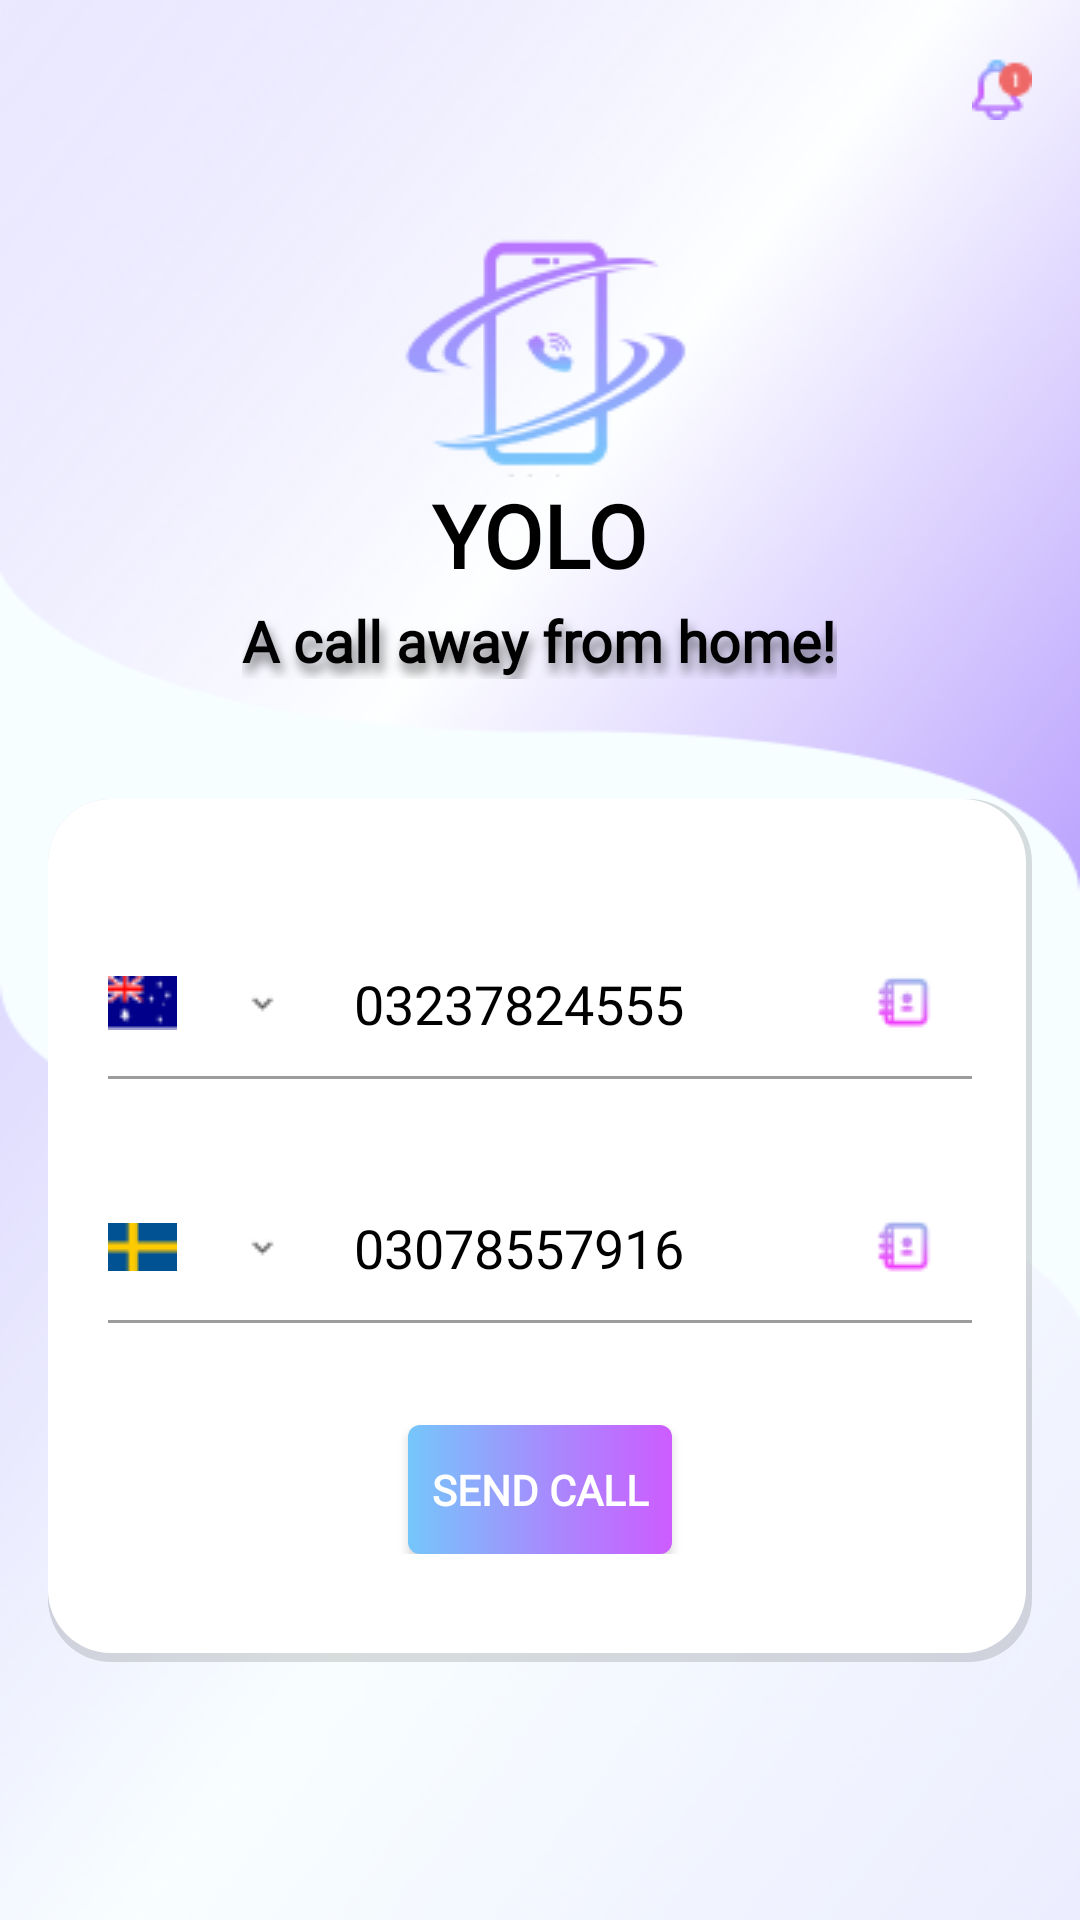

Android layout source for this screen:
<!-- AndroidManifest.xml: application theme Theme.CallingApp -->
<!-- res/layout/fragment_home.xml -->
<?xml version="1.0" encoding="UTF-8" ?>
<ScrollView
    android:layout_width="match_parent"
    android:layout_height="match_parent"
    xmlns:android="http://schemas.android.com/apk/res/android"
    xmlns:app="http://schemas.android.com/apk/res-auto"
    xmlns:tools="http://schemas.android.com/tools"
    android:background="@drawable/send_call_bg"
    tools:context=".send_call"
    android:fillViewport="true">
<androidx.constraintlayout.widget.ConstraintLayout

    android:layout_width="match_parent"
    android:layout_height="match_parent"
    >

    
    <androidx.constraintlayout.widget.ConstraintLayout
        android:id="@+id/customActionBar"
        android:layout_width="match_parent"
        android:layout_height="?attr/actionBarSize"
        android:background="@android:color/transparent"
        app:layout_constraintTop_toTopOf="parent"
        app:layout_constraintStart_toStartOf="parent"
        app:layout_constraintEnd_toEndOf="parent">

        
        <androidx.appcompat.widget.AppCompatImageView
            android:id="@+id/History_back_btn"
            android:layout_width="wrap_content"
            android:layout_height="wrap_content"
            android:src="@drawable/baseline_arrow_back_24"
            app:layout_constraintStart_toStartOf="parent"
            app:layout_constraintTop_toTopOf="parent"
            app:layout_constraintBottom_toBottomOf="parent"
            android:paddingStart="16dp"
            />

        
        <androidx.appcompat.widget.AppCompatImageView
            android:id="@+id/postfixIcon"
            android:layout_width="wrap_content"
            android:layout_height="wrap_content"
            android:src="@drawable/notification_bell"
            app:layout_constraintEnd_toEndOf="parent"
            app:layout_constraintTop_toTopOf="parent"
            app:layout_constraintBottom_toBottomOf="parent"
            android:paddingEnd="16dp"
            />

    </androidx.constraintlayout.widget.ConstraintLayout>

    
    <LinearLayout
        android:id="@+id/headerContainer"
        android:layout_width="0dp"
        android:layout_height="wrap_content"
        android:orientation="vertical"
        android:gravity="center"
        android:padding="16dp"
        app:layout_constraintTop_toBottomOf="@+id/customActionBar"
        app:layout_constraintStart_toStartOf="parent"
        app:layout_constraintEnd_toEndOf="parent">
        <ImageView
            android:id="@+id/headerImage"
            android:layout_width="111dp"
            android:layout_height="87dp"
            android:src="@drawable/app_logo"
            android:layout_gravity="center"

            />

        <TextView
            android:id="@+id/yolo_app"
            android:layout_width="wrap_content"
            android:layout_height="wrap_content"
            android:text="YOLO"
            android:fontFamily="@font/inter"
            android:textStyle="bold"
            android:textColor="#000000"
            android:textSize="29sp"
            android:layout_marginBottom="3dp"
            android:layout_gravity="center"
            app:layout_constraintTop_toBottomOf="@+id/headerImage"
            app:layout_constraintStart_toStartOf="@id/headerImage"
            />

        <TextView
            android:id="@+id/welcomeBackTextView"
            android:layout_width="wrap_content"
            android:layout_height="wrap_content"
            android:text="A call away from home!"
            android:textColor="#000000"
            android:fontFamily="@font/inter"
            android:textSize="19sp"
            android:layout_marginBottom="24dp"
            android:textStyle="bold"
            android:shadowColor="#80000000"
            android:shadowDx="3"
            android:shadowDy="9"
            android:shadowRadius="8"
            android:layout_gravity="center"
            app:layout_constraintTop_toBottomOf="@+id/yolo_app"
            app:layout_constraintStart_toStartOf="@id/yolo_app"
            />

    </LinearLayout>




    
    <LinearLayout
        android:layout_width="0dp"
        android:layout_height="wrap_content"
        android:layout_marginStart="16dp"
        android:layout_marginEnd="16dp"
        android:background="@drawable/input_container_bg"
        android:orientation="vertical"
        android:paddingTop="36dp"
        android:paddingBottom="36dp"
        android:paddingLeft="20dp"
        android:paddingRight="20dp"
        app:layout_constraintTop_toBottomOf="@+id/headerContainer"
        app:layout_constraintStart_toStartOf="parent"
        app:layout_constraintEnd_toEndOf="parent"
        app:layout_constraintVertical_chainStyle="packed">


        
        <androidx.appcompat.widget.LinearLayoutCompat
            android:layout_width="match_parent"
            android:layout_height="wrap_content"
            android:orientation="horizontal"
            android:layout_marginTop="8dp">

            
            <androidx.appcompat.widget.AppCompatImageView
                android:id="@+id/countryCodeDropdown"
                android:layout_width="wrap_content"
                android:layout_height="wrap_content"
                android:src="@drawable/usa_flag"
                android:layout_gravity="center_vertical"
                android:layout_marginEnd="12dp"
                android:clickable="true"
                />
            
            <TextView
                android:id="@+id/countryCodeTextView"
                android:layout_width="wrap_content"
                android:layout_height="wrap_content"
                android:text=""
                android:layout_marginTop="0dp"
                android:layout_marginStart="5dp"
                android:layout_marginEnd="5dp"
                android:drawablePadding="8dp"
                android:gravity="center_vertical"
                />
            <androidx.appcompat.widget.AppCompatImageView
                android:id="@+id/passworCountryCodeDropdownExpend"
                android:layout_width="wrap_content"
                android:layout_height="wrap_content"
                android:src="@drawable/expend"
                android:layout_gravity="center_vertical"
                android:layout_marginEnd="12dp"
                android:clickable="true"/>

            
            <EditText
                android:id="@+id/first_Number"
                android:layout_width="0dp"
                android:layout_height="wrap_content"
                android:layout_weight="1"
                android:textColor="#000"
                android:hint="Number 1"
                android:text="03237824555"


                android:background="@null"
                android:paddingStart="12dp"
                android:paddingEnd="12dp"
                android:inputType="number"
                android:paddingTop="12dp"
                android:paddingBottom="12dp"
                />

            
            <androidx.appcompat.widget.AppCompatImageView
                android:id="@+id/contact_one"
                android:layout_width="wrap_content"
                android:layout_height="wrap_content"
                android:src="@drawable/contact_list_icon"
                android:layout_gravity="center_vertical"
                android:layout_marginEnd="12dp"
                />

        </androidx.appcompat.widget.LinearLayoutCompat>


        <View
            android:layout_width="match_parent"
            android:layout_height="1dp"
            android:background="#9C9C9C"
            android:layout_marginBottom="24dp"
            />


        
        <androidx.appcompat.widget.LinearLayoutCompat
            android:layout_width="match_parent"
            android:layout_height="wrap_content"
            android:orientation="horizontal"
            android:layout_marginTop="8dp">

            
            <androidx.appcompat.widget.AppCompatImageView
                android:id="@+id/passwordCountryCodeDropdown"
                android:layout_width="wrap_content"
                android:layout_height="wrap_content"
                android:src="@drawable/canada"
                android:layout_gravity="center_vertical"
                android:layout_marginEnd="12dp"
                android:clickable="true"
                />
            
            <TextView
                android:id="@+id/passwordCountryCodeTextView"
                android:layout_width="wrap_content"
                android:layout_height="wrap_content"
                android:text=""
                android:layout_marginTop="0dp"
                android:layout_marginStart="5dp"
                android:layout_marginEnd="5dp"
                android:drawablePadding="8dp"
                android:gravity="center_vertical"
                />
            <androidx.appcompat.widget.AppCompatImageView
                android:id="@+id/passwordCountryCodeDropdownExpend"
                android:layout_width="wrap_content"
                android:layout_height="wrap_content"
                android:src="@drawable/expend"
                android:layout_gravity="center_vertical"
                android:layout_marginEnd="12dp"
                android:clickable="true"/>
            
            <EditText
                android:layout_width="0dp"
                android:layout_height="wrap_content"
                android:layout_weight="1"
                android:hint="Number 2"
                android:textColor="#000"
                android:paddingStart="12dp"
                android:background="@null"
                android:text="03078557916"
                android:paddingEnd="12dp"
                android:paddingTop="12dp"
                android:paddingBottom="12dp"
                android:inputType="number"

                android:id="@+id/second_number"
                />

            
            <androidx.appcompat.widget.AppCompatImageView
                android:id="@+id/contact_two"
                android:layout_width="wrap_content"
                android:layout_height="wrap_content"
                android:src="@drawable/contact_list_icon"
                android:layout_gravity="center_vertical"
                android:layout_marginEnd="12dp"
                />

        </androidx.appcompat.widget.LinearLayoutCompat>


        <View
            android:layout_width="match_parent"
            android:layout_height="1dp"
            android:background="#9C9C9C"
            android:layout_marginBottom="18dp"
            />

        
        <Button
            android:id="@+id/call_button"
            android:layout_width="wrap_content"
            android:layout_height="43dp"
            android:text="Send Call"
            app:backgroundTint="@null"
            android:background="@drawable/call_button_background"
            android:textColor="#FFFFFF"
            android:textSize="14dp"
            android:textStyle="bold"
            android:fontFamily="@font/inter"
            android:layout_marginTop="16dp"
            android:layout_gravity="center"/>



    </LinearLayout>
    <Button
        android:id="@+id/button"
        android:visibility="invisible"
        android:layout_width="match_parent"
        android:layout_height="wrap_content"
        android:text="Button" />

</androidx.constraintlayout.widget.ConstraintLayout>
</ScrollView>
<!-- resources referenced by this layout -->
<resources>
  <!-- drawable app_logo: png bitmap (drawable, 6699 bytes) -->
  <!-- drawable call_button_background (drawable) -->
  <?xml version="1.0" encoding="utf-8"?>
  <shape xmlns:android="http://schemas.android.com/apk/res/android">
      <gradient
          android:startColor="#75C6FB"
          android:centerColor="#A988FD"
          android:endColor="#CD5CFF"
          android:centerX="0.5573"
          android:type="linear"
          android:angle="0"/>
      <corners android:radius="4dp"/>
  </shape>
  <!-- drawable canada: png bitmap (drawable, 256 bytes) -->
  <!-- drawable contact_list_icon: png bitmap (drawable, 851 bytes) -->
  <!-- drawable expend: png bitmap (drawable, 213 bytes) -->
  <!-- drawable input_container_bg (drawable) -->
  <?xml version="1.0" encoding="utf-8"?>
  <layer-list xmlns:android="http://schemas.android.com/apk/res/android">
      
      <item>
          <shape >
              <solid android:color="#22000000" /> 
              <corners android:radius="21dp" />
          </shape>
      </item>
  
      
      <item android:right="2dp" android:bottom="3dp">
          <shape>
              <solid android:color="#FFFFFF" />
              <corners android:radius="21dp" />
          </shape>
      </item>
  </layer-list>
  <!-- drawable notification_bell: png bitmap (drawable, 793 bytes) -->
  <!-- drawable send_call_bg: png bitmap (drawable, 122131 bytes) -->
  <!-- drawable usa_flag: png bitmap (drawable, 736 bytes) -->
  <style name="Theme.CallingApp" parent="Theme.MaterialComponents.DayNight.DarkActionBar">
          
          <item name="colorPrimary">@color/purple_500</item>
          <item name="colorPrimaryVariant">@color/purple_700</item>
          <item name="colorOnPrimary">@color/white</item>
          
          <item name="colorSecondary">@color/teal_200</item>
          <item name="colorSecondaryVariant">@color/teal_700</item>
          <item name="colorOnSecondary">@color/black</item>
          
          <item name="android:statusBarColor">@android:color/darker_gray</item>
          <item name="android:windowTranslucentStatus">true</item>
          
  
      </style>
  <color name="purple_500">#FF6200EE</color>
  <color name="purple_700">#FF3700B3</color>
  <color name="white">#FFFFFFFF</color>
  <color name="teal_200">#b59cf4</color>
  <color name="teal_700">#FF018786</color>
  <color name="black">#FF000000</color>
</resources>
